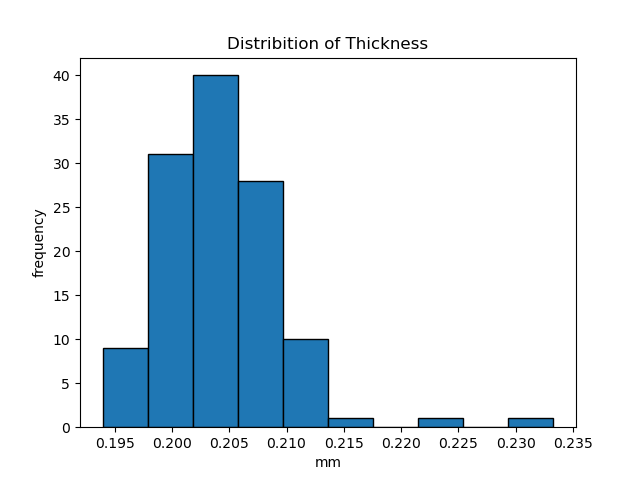

Data behind this chart, as committed beside it:
0.194, 0.199, 0.204, 0.199, 0.198, 0.201, 0.200, 0.197, 0.198, 0.203, 0.205
0.204, 0.202, 0.201, 0.202, 0.199, 0.207, 0.202, 0.201, 0.196, 0.206, 0.197
0.201, 0.203, 0.209, 0.201, 0.204, 0.204, 0.211, 0.202, 0.204, 0.204, 0.196
0.203, 0.207, 0.205, 0.206, 0.210, 0.206, 0.210, 0.202, 0.203, 0.203, 0.198
0.204, 0.206, 0.209, 0.207, 0.209, 0.214, 0.233, 0.213, 0.201, 0.212, 0.200
0.205, 0.205, 0.205, 0.224, 0.206, 0.210, 0.210, 0.205, 0.204, 0.210, 0.204
0.199, 0.203, 0.204, 0.206, 0.202, 0.205, 0.209, 0.204, 0.200, 0.206, 0.199
0.200, 0.200, 0.207, 0.207, 0.206, 0.203, 0.206, 0.203, 0.197, 0.201, 0.200
0.204, 0.209, 0.213, 0.208, 0.206, 0.210, 0.211, 0.208, 0.202, 0.205, 0.204
0.203, 0.211, 0.203, 0.206, 0.207, 0.213, 0.213, 0.206, 0.199, 0.202, 0.196
0.200, 0.200, 0.199, 0.204, 0.205, 0.201, 0.205, 0.206, 0.201, 0.200, 0.194
Thickness_Mean, 0.2043
Thickness_StdDev, 0.005319
